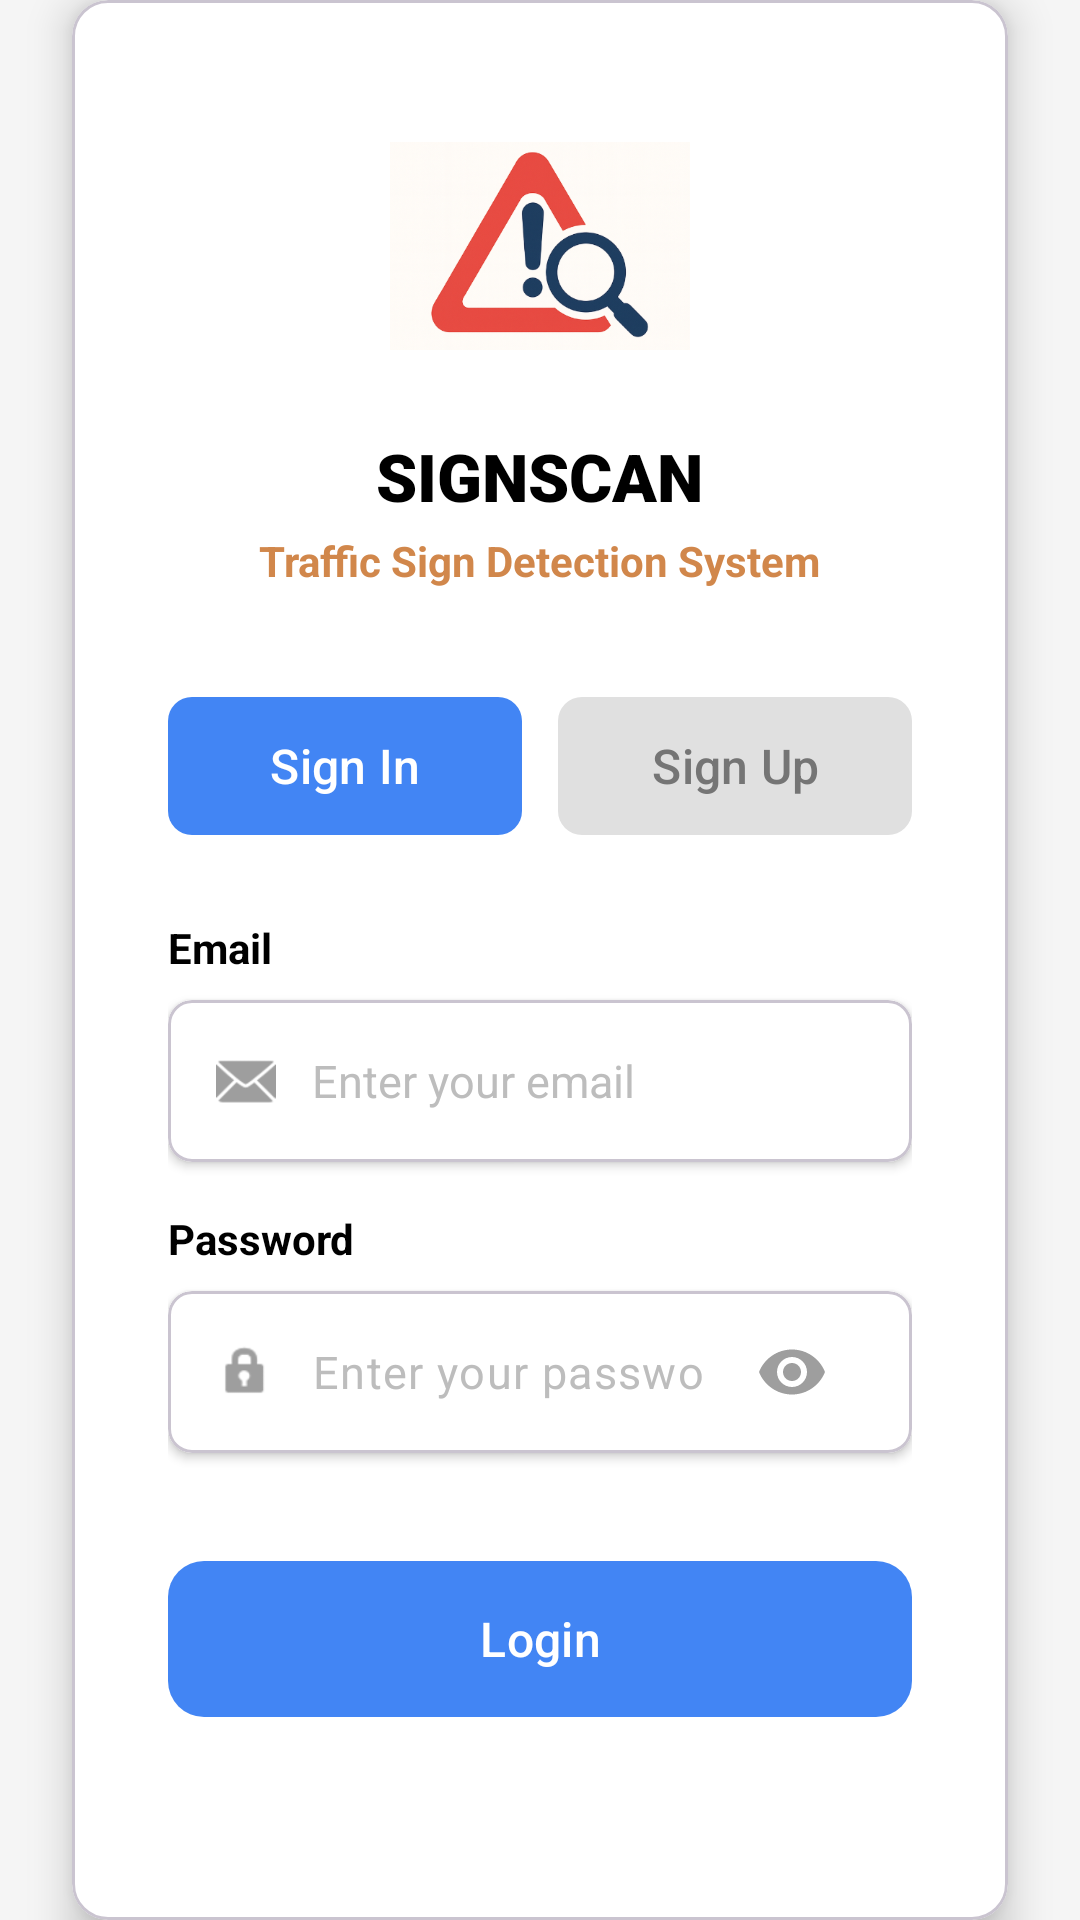

Android layout source for this screen:
<!-- AndroidManifest.xml: application theme Theme.Sign_Scan_ -->
<!-- res/layout/activity_user_login.xml -->
<?xml version="1.0" encoding="utf-8"?>
<androidx.constraintlayout.widget.ConstraintLayout xmlns:android="http://schemas.android.com/apk/res/android"
    xmlns:app="http://schemas.android.com/apk/res-auto"
    xmlns:tools="http://schemas.android.com/tools"
    android:layout_width="match_parent"
    android:layout_height="match_parent"
    android:background="#F5F5F5"
    tools:context=".UserLoginActivity">

    <com.google.android.material.card.MaterialCardView
        android:layout_width="0dp"
        android:layout_height="wrap_content"
        android:layout_margin="24dp"
        app:cardBackgroundColor="@color/white"
        app:cardCornerRadius="12dp"
        app:cardElevation="8dp"
        app:layout_constraintBottom_toBottomOf="parent"
        app:layout_constraintEnd_toEndOf="parent"
        app:layout_constraintStart_toStartOf="parent"
        app:layout_constraintTop_toTopOf="parent">

        <LinearLayout
            android:layout_width="match_parent"
            android:layout_height="wrap_content"
            android:gravity="center_horizontal"
            android:orientation="vertical"
            android:padding="32dp">

            <ImageView
                android:id="@+id/logo"
                android:layout_width="100dp"
                android:layout_height="100dp"
                android:src="@drawable/splashscreen" />

            <TextView
                android:layout_width="wrap_content"
                android:layout_height="wrap_content"
                android:layout_marginTop="12dp"
                android:fontFamily="sans-serif-black"
                android:text="SIGNSCAN"
                android:textColor="@color/black"
                android:textSize="22sp"
                android:textStyle="bold" />

            <TextView
                android:layout_width="wrap_content"
                android:layout_height="wrap_content"
                android:layout_marginTop="4dp"
                android:text="Traffic Sign Detection System"
                android:textColor="#D1874B"
                android:textSize="14sp"
                android:textStyle="bold" />

            <LinearLayout
                android:layout_width="match_parent"
                android:layout_height="wrap_content"
                android:layout_marginTop="32dp"
                android:orientation="horizontal">

                <com.google.android.material.button.MaterialButton
                    android:id="@+id/tabLogin"
                    android:layout_width="0dp"
                    android:layout_height="54dp"
                    android:layout_weight="1"
                    android:text="Sign In"
                    android:textAllCaps="false"
                    android:textSize="16sp"
                    app:backgroundTint="#4285F4"
                    app:cornerRadius="8dp" />

                <com.google.android.material.button.MaterialButton
                    android:id="@+id/tabSignUp"
                    android:layout_width="0dp"
                    android:layout_height="54dp"
                    android:layout_marginStart="12dp"
                    android:layout_weight="1"
                    android:text="Sign Up"
                    android:textAllCaps="false"
                    android:textColor="#757575"
                    android:textSize="16sp"
                    app:backgroundTint="#E0E0E0"
                    app:cornerRadius="8dp" />
            </LinearLayout>

            <TextView
                android:layout_width="match_parent"
                android:layout_height="wrap_content"
                android:layout_marginTop="24dp"
                android:text="Email"
                android:textColor="@color/black"
                android:textSize="14sp"
                android:textStyle="bold" />

            <com.google.android.material.card.MaterialCardView
                android:layout_width="match_parent"
                android:layout_height="54dp"
                android:layout_marginTop="8dp"
                app:cardBackgroundColor="@color/white"
                app:cardCornerRadius="8dp"
                app:cardElevation="2dp">

                <LinearLayout
                    android:layout_width="match_parent"
                    android:layout_height="match_parent"
                    android:gravity="center_vertical"
                    android:orientation="horizontal"
                    android:paddingHorizontal="16dp">

                    <ImageView
                        android:layout_width="20dp"
                        android:layout_height="20dp"
                        android:src="@android:drawable/ic_dialog_email"
                        app:tint="#9E9E9E" />

                    <EditText
                        android:id="@+id/etEmail"
                        android:layout_width="match_parent"
                        android:layout_height="match_parent"
                        android:layout_marginStart="12dp"
                        android:background="@null"
                        android:hint="Enter your email"
                        android:inputType="textEmailAddress"
                        android:textColor="#333333"
                        android:textColorHint="#BDBDBD"
                        android:textSize="15sp" />
                </LinearLayout>
            </com.google.android.material.card.MaterialCardView>

            <TextView
                android:layout_width="match_parent"
                android:layout_height="wrap_content"
                android:layout_marginTop="16dp"
                android:text="Password"
                android:textColor="@color/black"
                android:textSize="14sp"
                android:textStyle="bold" />

            <com.google.android.material.card.MaterialCardView
                android:layout_width="match_parent"
                android:layout_height="54dp"
                android:layout_marginTop="8dp"
                app:cardBackgroundColor="@color/white"
                app:cardCornerRadius="8dp"
                app:cardElevation="2dp">

                <LinearLayout
                    android:layout_width="match_parent"
                    android:layout_height="match_parent"
                    android:gravity="center_vertical"
                    android:orientation="horizontal"
                    android:paddingHorizontal="16dp">

                    <ImageView
                        android:layout_width="20dp"
                        android:layout_height="20dp"
                        android:src="@android:drawable/ic_lock_idle_lock"
                        app:tint="#9E9E9E" />

                    <com.google.android.material.textfield.TextInputLayout
                        android:layout_width="match_parent"
                        android:layout_height="match_parent"
                        android:layout_marginStart="12dp"
                        app:boxBackgroundMode="none"
                        app:endIconMode="password_toggle"
                        app:endIconTint="#9E9E9E"
                        app:hintEnabled="false">

                        <com.google.android.material.textfield.TextInputEditText
                            android:id="@+id/etPassword"
                            android:layout_width="match_parent"
                            android:layout_height="match_parent"
                            android:background="@null"
                            android:hint="Enter your password"
                            android:inputType="textPassword"
                            android:padding="0dp"
                            android:textColor="#333333"
                            android:textColorHint="#BDBDBD"
                            android:textSize="15sp" />
                    </com.google.android.material.textfield.TextInputLayout>
                </LinearLayout>
            </com.google.android.material.card.MaterialCardView>

            <com.google.android.material.button.MaterialButton
                android:id="@+id/btnLogin"
                android:layout_width="match_parent"
                android:layout_height="60dp"
                android:layout_marginTop="32dp"
                android:text="Login"
                android:textAllCaps="false"
                android:textSize="16sp"
                app:backgroundTint="#4285F4"
                app:cornerRadius="12dp" />

            <TextView
                android:id="@+id/tvForgotPassword"
                android:layout_width="wrap_content"
                android:layout_height="wrap_content"
                android:layout_marginTop="16dp"
                android:background="?attr/selectableItemBackground"
                android:clickable="true"
                android:focusable="true"
                android:padding="8dp"
                android:text="Forgot Password?"
                android:textColor="#4285F4"
                android:textSize="14sp"
                android:textStyle="bold" />

            <LinearLayout
                android:id="@+id/btnBackToRole"
                android:layout_width="wrap_content"
                android:layout_height="wrap_content"
                android:layout_marginTop="24dp"
                android:background="?attr/selectableItemBackground"
                android:clickable="true"
                android:focusable="true"
                android:gravity="center"
                android:orientation="horizontal"
                android:padding="8dp">

                <ImageView
                    android:layout_width="16dp"
                    android:layout_height="16dp"
                    android:rotation="180"
                    android:src="@android:drawable/ic_menu_send"
                    app:tint="#757575" />

                <TextView
                    android:layout_width="wrap_content"
                    android:layout_height="wrap_content"
                    android:layout_marginStart="8dp"
                    android:text="Back to role selection"
                    android:textColor="#757575"
                    android:textSize="14sp" />
            </LinearLayout>

        </LinearLayout>
    </com.google.android.material.card.MaterialCardView>

</androidx.constraintlayout.widget.ConstraintLayout>
<!-- resources referenced by this layout -->
<resources>
  <color name="black">#FF000000</color>
  <color name="white">#FFFFFFFF</color>
  <!-- drawable splashscreen: png bitmap (drawable, 143999 bytes) -->
  <style name="Theme.Sign_Scan_" parent="Base.Theme.Sign_Scan_" />
  <style name="Base.Theme.Sign_Scan_" parent="Theme.Material3.DayNight.NoActionBar">
          
      </style>
</resources>
